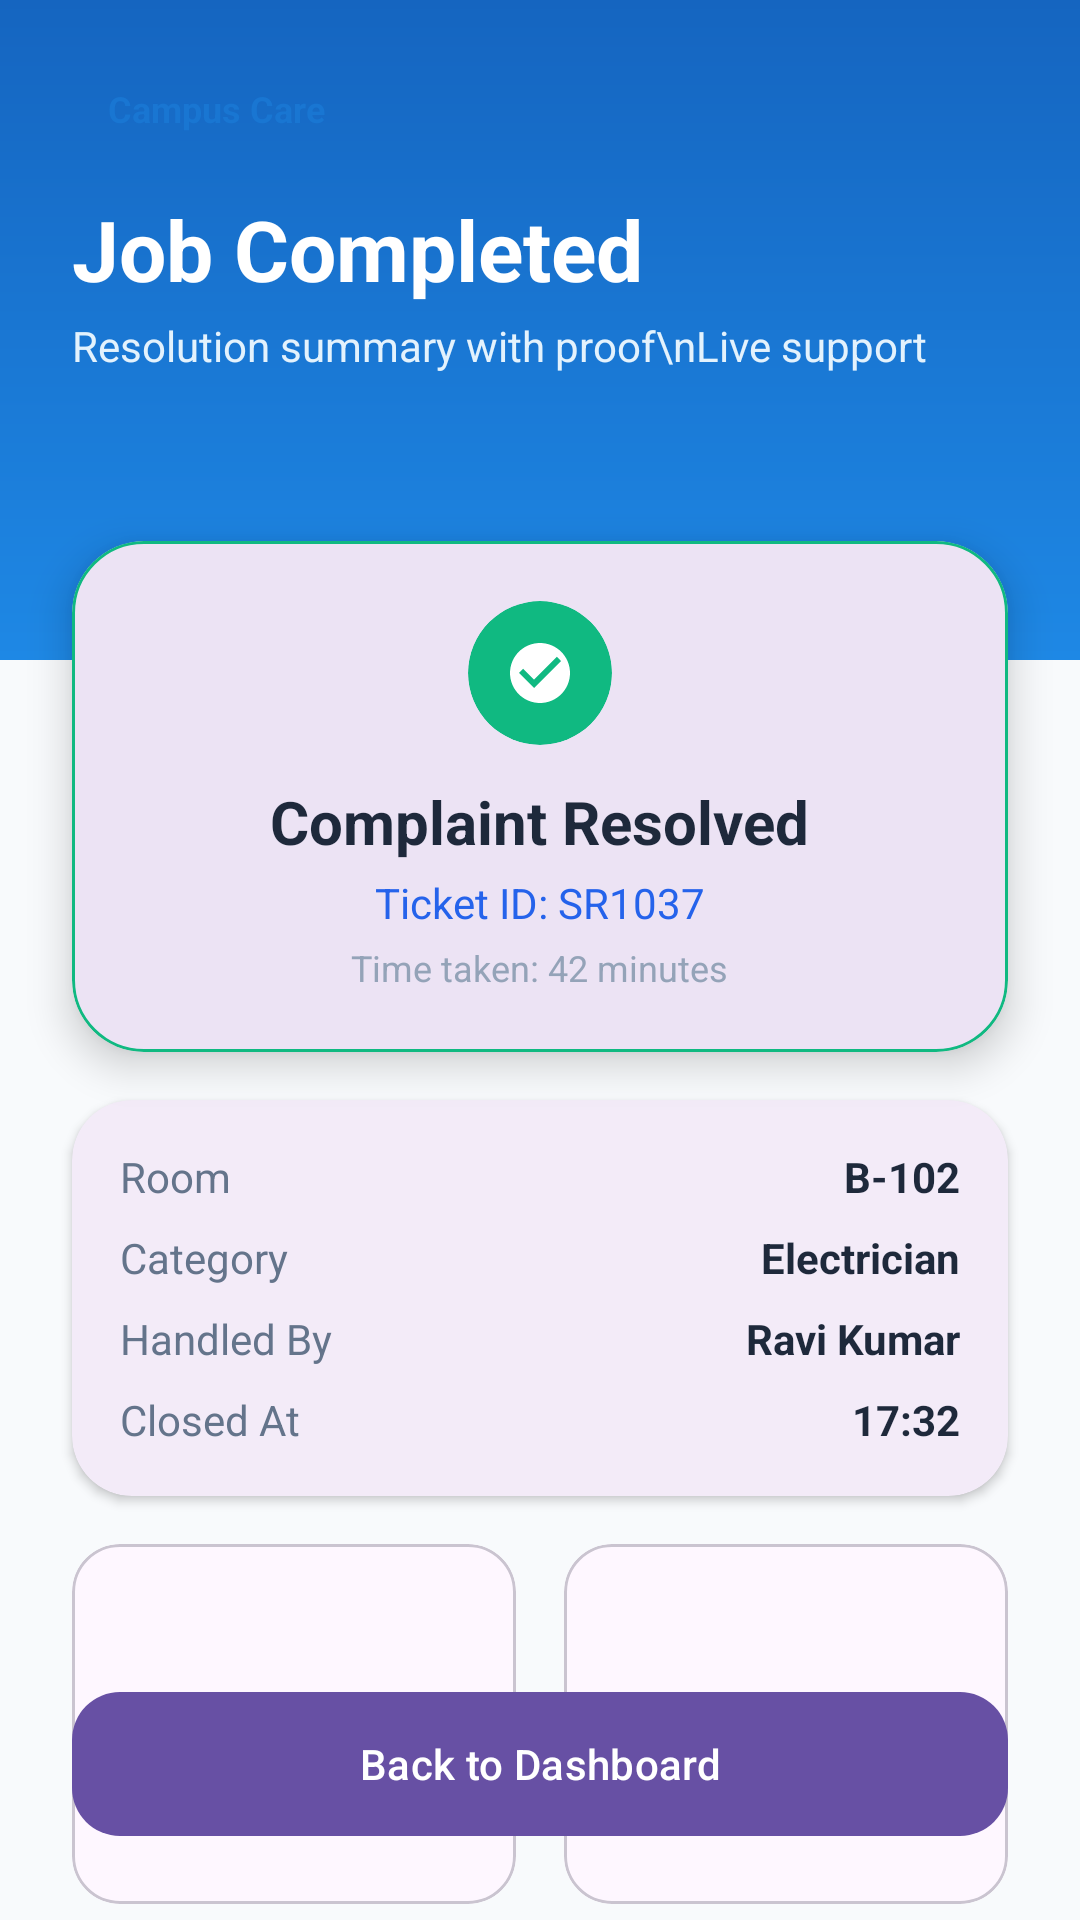

Android layout source for this screen:
<!-- AndroidManifest.xml: application theme Theme.CareCrew -->
<!-- res/layout/activity_job_summary.xml -->
<?xml version="1.0" encoding="utf-8"?>
<androidx.constraintlayout.widget.ConstraintLayout xmlns:android="http://schemas.android.com/apk/res/android"
    xmlns:app="http://schemas.android.com/apk/res-auto"
    android:layout_width="match_parent"
    android:layout_height="match_parent"
    android:background="#F8FAFC">

    <View
        android:id="@+id/headerView"
        android:layout_width="match_parent"
        android:layout_height="220dp"
        android:background="@drawable/gradient_header_blue"
        app:layout_constraintTop_toTopOf="parent" />

    <TextView
        android:id="@+id/tvAppBadge"
        android:layout_width="wrap_content"
        android:layout_height="wrap_content"
        android:layout_marginStart="24dp"
        android:layout_marginTop="24dp"
        android:background="@drawable/bg_badge"
        android:paddingHorizontal="12dp"
        android:paddingVertical="4dp"
        android:text="Campus Care"
        android:textColor="#1976D2"
        android:textSize="12sp"
        android:textStyle="bold"
        app:layout_constraintStart_toStartOf="parent"
        app:layout_constraintTop_toTopOf="parent" />

    <TextView
        android:id="@+id/tvTitle"
        android:layout_width="wrap_content"
        android:layout_height="wrap_content"
        android:layout_marginStart="24dp"
        android:layout_marginTop="16dp"
        android:text="Job Completed"
        android:textColor="#FFFFFF"
        android:textSize="28sp"
        android:textStyle="bold"
        app:layout_constraintStart_toStartOf="parent"
        app:layout_constraintTop_toBottomOf="@id/tvAppBadge" />

    <TextView
        android:id="@+id/tvSubtitle"
        android:layout_width="wrap_content"
        android:layout_height="wrap_content"
        android:layout_marginStart="24dp"
        android:layout_marginTop="4dp"
        android:text="Resolution summary with proof\nLive support"
        android:textColor="#E3F2FD"
        android:textSize="14sp"
        app:layout_constraintStart_toStartOf="parent"
        app:layout_constraintTop_toBottomOf="@id/tvTitle" />

    <com.google.android.material.card.MaterialCardView
        android:id="@+id/cardResolved"
        android:layout_width="match_parent"
        android:layout_height="wrap_content"
        android:layout_marginHorizontal="24dp"
        android:layout_marginTop="-40dp"
        app:cardCornerRadius="24dp"
        app:cardElevation="8dp"
        app:layout_constraintTop_toBottomOf="@id/headerView"
        app:strokeColor="#10B981"
        app:strokeWidth="1dp">

        <LinearLayout
            android:layout_width="match_parent"
            android:layout_height="wrap_content"
            android:gravity="center"
            android:orientation="vertical"
            android:padding="20dp">

            <com.google.android.material.card.MaterialCardView
                android:layout_width="48dp"
                android:layout_height="48dp"
                app:cardCornerRadius="24dp"
                app:cardElevation="0dp"
                app:cardBackgroundColor="#10B981"
                app:strokeWidth="0dp">
                <ImageView
                    android:layout_width="match_parent"
                    android:layout_height="match_parent"
                    android:padding="12dp"
                    android:src="@drawable/ic_completed"
                    app:tint="#FFFFFF" />
            </com.google.android.material.card.MaterialCardView>

            <TextView
                android:layout_width="wrap_content"
                android:layout_height="wrap_content"
                android:layout_marginTop="12dp"
                android:text="Complaint Resolved"
                android:textColor="#1E293B"
                android:textSize="20sp"
                android:textStyle="bold" />

            <TextView
                android:id="@+id/tvSummaryTicketId"
                android:layout_width="wrap_content"
                android:layout_height="wrap_content"
                android:layout_marginTop="4dp"
                android:text="Ticket ID: SR1037"
                android:textColor="#2563EB"
                android:textSize="14sp" />

            <TextView
                android:id="@+id/tvTimeTaken"
                android:layout_width="wrap_content"
                android:layout_height="wrap_content"
                android:layout_marginTop="4dp"
                android:text="Time taken: 42 minutes"
                android:textColor="#94A3B8"
                android:textSize="12sp" />

        </LinearLayout>
    </com.google.android.material.card.MaterialCardView>

    <com.google.android.material.card.MaterialCardView
        android:id="@+id/cardDetails"
        android:layout_width="match_parent"
        android:layout_height="wrap_content"
        android:layout_marginHorizontal="24dp"
        android:layout_marginTop="16dp"
        app:cardCornerRadius="20dp"
        app:cardElevation="2dp"
        app:layout_constraintTop_toBottomOf="@id/cardResolved"
        app:strokeWidth="0dp">

        <TableLayout
            android:layout_width="match_parent"
            android:layout_height="wrap_content"
            android:padding="16dp"
            android:stretchColumns="1">

            <TableRow android:layout_marginBottom="8dp">
                <TextView
                    android:text="Room"
                    android:textColor="#64748B"
                    android:textSize="14sp" />
                <TextView
                    android:id="@+id/tvSummaryRoom"
                    android:gravity="end"
                    android:text="B-102"
                    android:textColor="#1E293B"
                    android:textStyle="bold" />
            </TableRow>

            <TableRow android:layout_marginBottom="8dp">
                <TextView
                    android:text="Category"
                    android:textColor="#64748B"
                    android:textSize="14sp" />
                <TextView
                    android:id="@+id/tvSummaryCategory"
                    android:gravity="end"
                    android:text="Electrician"
                    android:textColor="#1E293B"
                    android:textStyle="bold" />
            </TableRow>

            <TableRow android:layout_marginBottom="8dp">
                <TextView
                    android:text="Handled By"
                    android:textColor="#64748B"
                    android:textSize="14sp" />
                <TextView
                    android:id="@+id/tvSummaryHandledBy"
                    android:gravity="end"
                    android:text="Ravi Kumar"
                    android:textColor="#1E293B"
                    android:textStyle="bold" />
            </TableRow>

            <TableRow>
                <TextView
                    android:text="Closed At"
                    android:textColor="#64748B"
                    android:textSize="14sp" />
                <TextView
                    android:id="@+id/tvSummaryClosedAt"
                    android:gravity="end"
                    android:text="17:32"
                    android:textColor="#1E293B"
                    android:textStyle="bold" />
            </TableRow>

        </TableLayout>
    </com.google.android.material.card.MaterialCardView>

    <LinearLayout
        android:id="@+id/summaryPhotoLayout"
        android:layout_width="match_parent"
        android:layout_height="wrap_content"
        android:layout_marginTop="16dp"
        android:orientation="horizontal"
        android:paddingHorizontal="24dp"
        app:layout_constraintTop_toBottomOf="@id/cardDetails">

        <com.google.android.material.card.MaterialCardView
            android:layout_width="0dp"
            android:layout_height="120dp"
            android:layout_marginEnd="8dp"
            android:layout_weight="1"
            app:cardCornerRadius="16dp">
            <ImageView
                android:id="@+id/ivSummaryBefore"
                android:layout_width="match_parent"
                android:layout_height="match_parent"
                android:scaleType="centerCrop" />
        </com.google.android.material.card.MaterialCardView>

        <com.google.android.material.card.MaterialCardView
            android:layout_width="0dp"
            android:layout_height="120dp"
            android:layout_marginStart="8dp"
            android:layout_weight="1"
            app:cardCornerRadius="16dp">
            <ImageView
                android:id="@+id/ivSummaryAfter"
                android:layout_width="match_parent"
                android:layout_height="match_parent"
                android:scaleType="centerCrop" />
        </com.google.android.material.card.MaterialCardView>
    </LinearLayout>

    <com.google.android.material.card.MaterialCardView
        android:layout_width="match_parent"
        android:layout_height="wrap_content"
        android:layout_marginHorizontal="24dp"
        android:layout_marginTop="16dp"
        app:cardCornerRadius="16dp"
        app:layout_constraintTop_toBottomOf="@id/summaryPhotoLayout">
        <LinearLayout
            android:layout_width="match_parent"
            android:layout_height="wrap_content"
            android:orientation="vertical"
            android:padding="16dp">
            <TextView
                android:text="Repair Notes"
                android:textColor="#1E293B"
                android:textStyle="bold"
                android:textSize="14sp" />
            <TextView
                android:id="@+id/tvSummaryNotes"
                android:layout_width="match_parent"
                android:layout_height="wrap_content"
                android:layout_marginTop="8dp"
                android:text="Fan capacitor replaced, speed tested, and user confirmed."
                android:textColor="#64748B"
                android:textSize="12sp" />
        </LinearLayout>
    </com.google.android.material.card.MaterialCardView>

    <com.google.android.material.button.MaterialButton
        android:id="@+id/btnDone"
        android:layout_width="match_parent"
        android:layout_height="56dp"
        android:layout_marginHorizontal="24dp"
        android:layout_marginBottom="24dp"
        android:text="Back to Dashboard"
        android:textAllCaps="false"
        app:cornerRadius="16dp"
        app:layout_constraintBottom_toBottomOf="parent" />

</androidx.constraintlayout.widget.ConstraintLayout>
<!-- resources referenced by this layout -->
<resources>
  <!-- drawable gradient_header_blue (drawable) -->
  <?xml version="1.0" encoding="utf-8"?>
  <shape xmlns:android="http://schemas.android.com/apk/res/android">
      <gradient
          android:startColor="#1565C0"
          android:endColor="#1E88E5"
          android:angle="270"/>
  </shape>
  <!-- drawable ic_completed (drawable) -->
  <vector xmlns:android="http://schemas.android.com/apk/res/android"
      android:width="24dp"
      android:height="24dp"
      android:viewportWidth="24"
      android:viewportHeight="24">
    <path
        android:fillColor="#000000"
        android:pathData="M12,2C6.48,2 2,6.48 2,12s4.48,10 10,10 10,-4.48 10,-10S17.52,2 12,2zm-2,15l-5,-5 1.41,-1.41L10,14.17l7.59,-7.59L19,8l-9,9z"/>
  </vector>
  <style name="Theme.CareCrew" parent="Base.Theme.CareCrew" />
  <style name="Base.Theme.CareCrew" parent="Theme.Material3.DayNight.NoActionBar">
          
          
      </style>
</resources>
